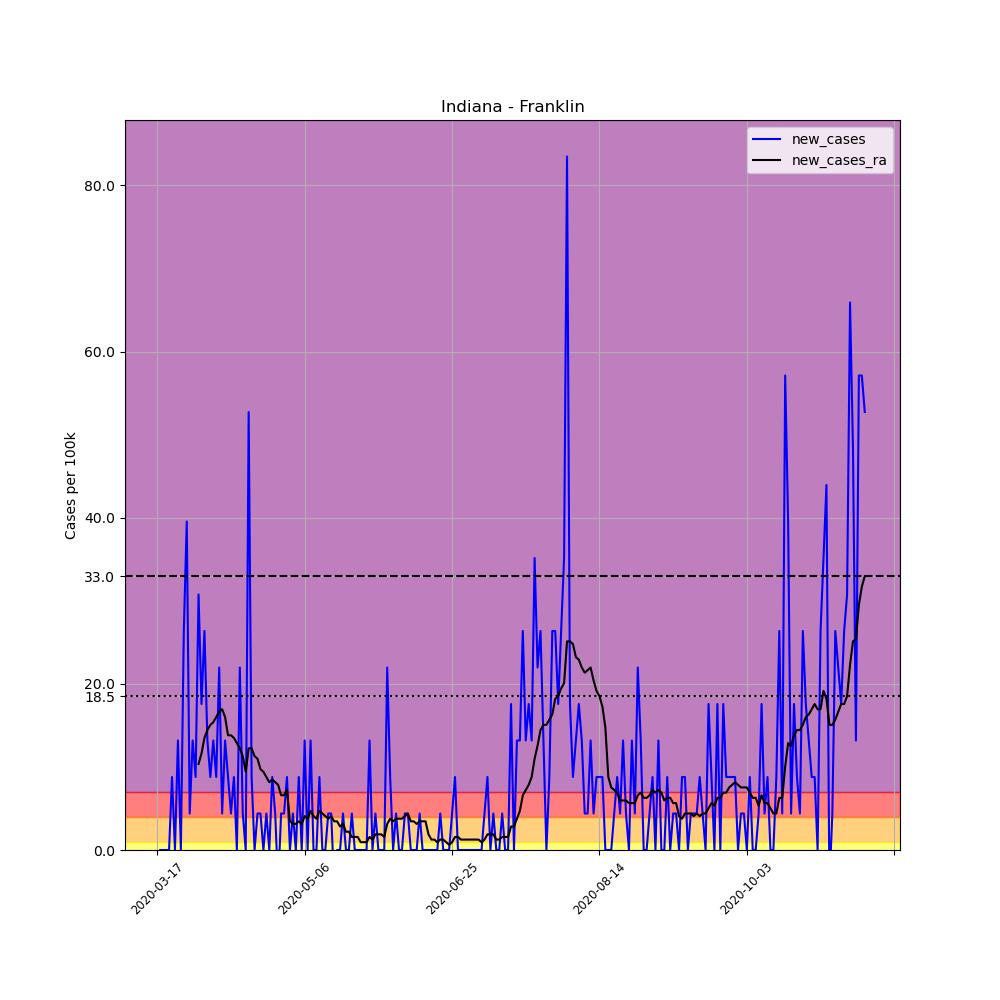

The data file committed next to this chart (first rows):
, date, county, state, fips, cases, deaths, COUNTY, STNAME, CTYNAME, POPESTIMATE2019, per_100k, new_cases, new_cases_ra
118841, 2020-03-17, Franklin, Indiana, 18047, 2, 0, 47, Indiana, Franklin, 22758, 8.788, , 
118842, 2020-03-18, Franklin, Indiana, 18047, 2, 0, 47, Indiana, Franklin, 22758, 8.788, 0.0, 
118843, 2020-03-19, Franklin, Indiana, 18047, 2, 0, 47, Indiana, Franklin, 22758, 8.788, 0.0, 
118844, 2020-03-20, Franklin, Indiana, 18047, 2, 0, 47, Indiana, Franklin, 22758, 8.788, 0.0, 
118845, 2020-03-21, Franklin, Indiana, 18047, 2, 0, 47, Indiana, Franklin, 22758, 8.788, 0.0, 
118846, 2020-03-22, Franklin, Indiana, 18047, 4, 0, 47, Indiana, Franklin, 22758, 17.58, 8.788, 
118847, 2020-03-23, Franklin, Indiana, 18047, 4, 0, 47, Indiana, Franklin, 22758, 17.58, 0.0, 
118848, 2020-03-24, Franklin, Indiana, 18047, 7, 0, 47, Indiana, Franklin, 22758, 30.76, 13.18, 
118849, 2020-03-25, Franklin, Indiana, 18047, 7, 0, 47, Indiana, Franklin, 22758, 30.76, 0.0, 
118850, 2020-03-26, Franklin, Indiana, 18047, 13, 1, 47, Indiana, Franklin, 22758, 57.12, 26.36, 
118851, 2020-03-27, Franklin, Indiana, 18047, 22, 1, 47, Indiana, Franklin, 22758, 96.67, 39.55, 
118852, 2020-03-28, Franklin, Indiana, 18047, 23, 2, 47, Indiana, Franklin, 22758, 101.1, 4.394, 
118853, 2020-03-29, Franklin, Indiana, 18047, 26, 3, 47, Indiana, Franklin, 22758, 114.2, 13.18, 
118854, 2020-03-30, Franklin, Indiana, 18047, 28, 4, 47, Indiana, Franklin, 22758, 123, 8.788, 
118855, 2020-03-31, Franklin, Indiana, 18047, 35, 4, 47, Indiana, Franklin, 22758, 153.8, 30.76, 10.36
118856, 2020-04-01, Franklin, Indiana, 18047, 39, 5, 47, Indiana, Franklin, 22758, 171.4, 17.58, 11.61
118857, 2020-04-02, Franklin, Indiana, 18047, 45, 6, 47, Indiana, Franklin, 22758, 197.7, 26.36, 13.5
118858, 2020-04-03, Franklin, Indiana, 18047, 48, 6, 47, Indiana, Franklin, 22758, 210.9, 13.18, 14.44
118859, 2020-04-04, Franklin, Indiana, 18047, 50, 6, 47, Indiana, Franklin, 22758, 219.7, 8.788, 15.07
118860, 2020-04-05, Franklin, Indiana, 18047, 53, 6, 47, Indiana, Franklin, 22758, 232.9, 13.18, 15.38
118861, 2020-04-06, Franklin, Indiana, 18047, 55, 6, 47, Indiana, Franklin, 22758, 241.7, 8.788, 16.01
118862, 2020-04-07, Franklin, Indiana, 18047, 60, 7, 47, Indiana, Franklin, 22758, 263.6, 21.97, 16.63
118863, 2020-04-08, Franklin, Indiana, 18047, 61, 7, 47, Indiana, Franklin, 22758, 268, 4.394, 16.95
118864, 2020-04-09, Franklin, Indiana, 18047, 64, 7, 47, Indiana, Franklin, 22758, 281.2, 13.18, 16.01
118865, 2020-04-10, Franklin, Indiana, 18047, 66, 7, 47, Indiana, Franklin, 22758, 290, 8.788, 13.81
118866, 2020-04-11, Franklin, Indiana, 18047, 67, 7, 47, Indiana, Franklin, 22758, 294.4, 4.394, 13.81
118867, 2020-04-12, Franklin, Indiana, 18047, 69, 7, 47, Indiana, Franklin, 22758, 303.2, 8.788, 13.5
118868, 2020-04-13, Franklin, Indiana, 18047, 69, 7, 47, Indiana, Franklin, 22758, 303.2, 0.0, 12.87
118869, 2020-04-14, Franklin, Indiana, 18047, 74, 7, 47, Indiana, Franklin, 22758, 325.2, 21.97, 12.24
118870, 2020-04-15, Franklin, Indiana, 18047, 75, 7, 47, Indiana, Franklin, 22758, 329.6, 4.394, 11.3
118871, 2020-04-16, Franklin, Indiana, 18047, 75, 7, 47, Indiana, Franklin, 22758, 329.6, 0.0, 9.416
118872, 2020-04-17, Franklin, Indiana, 18047, 87, 7, 47, Indiana, Franklin, 22758, 382.3, 52.73, 12.24
118873, 2020-04-18, Franklin, Indiana, 18047, 89, 7, 47, Indiana, Franklin, 22758, 391.1, 8.788, 12.24
118874, 2020-04-19, Franklin, Indiana, 18047, 89, 7, 47, Indiana, Franklin, 22758, 391.1, 0.0, 11.3
118875, 2020-04-20, Franklin, Indiana, 18047, 90, 7, 47, Indiana, Franklin, 22758, 395.5, 4.394, 10.99
118876, 2020-04-21, Franklin, Indiana, 18047, 91, 7, 47, Indiana, Franklin, 22758, 399.9, 4.394, 9.73
118877, 2020-04-22, Franklin, Indiana, 18047, 91, 7, 47, Indiana, Franklin, 22758, 399.9, 0.0, 9.416
118878, 2020-04-23, Franklin, Indiana, 18047, 92, 7, 47, Indiana, Franklin, 22758, 404.3, 4.394, 8.788
118879, 2020-04-24, Franklin, Indiana, 18047, 92, 7, 47, Indiana, Franklin, 22758, 404.3, 0.0, 8.16
118880, 2020-04-25, Franklin, Indiana, 18047, 94, 7, 47, Indiana, Franklin, 22758, 413, 8.788, 8.474
118881, 2020-04-26, Franklin, Indiana, 18047, 95, 8, 47, Indiana, Franklin, 22758, 417.4, 4.394, 8.16
118882, 2020-04-27, Franklin, Indiana, 18047, 94, 7, 47, Indiana, Franklin, 22758, 413, -4.394, 7.847
118883, 2020-04-28, Franklin, Indiana, 18047, 95, 7, 47, Indiana, Franklin, 22758, 417.4, 4.394, 6.591
118884, 2020-04-29, Franklin, Indiana, 18047, 96, 7, 47, Indiana, Franklin, 22758, 421.8, 4.394, 6.591
118885, 2020-04-30, Franklin, Indiana, 18047, 98, 7, 47, Indiana, Franklin, 22758, 430.6, 8.788, 7.219
118886, 2020-05-01, Franklin, Indiana, 18047, 98, 7, 47, Indiana, Franklin, 22758, 430.6, 0.0, 3.452
118887, 2020-05-02, Franklin, Indiana, 18047, 99, 7, 47, Indiana, Franklin, 22758, 435, 4.394, 3.139
118888, 2020-05-03, Franklin, Indiana, 18047, 99, 7, 47, Indiana, Franklin, 22758, 435, 0.0, 3.139
118889, 2020-05-04, Franklin, Indiana, 18047, 101, 7, 47, Indiana, Franklin, 22758, 443.8, 8.788, 3.452
118890, 2020-05-05, Franklin, Indiana, 18047, 101, 7, 47, Indiana, Franklin, 22758, 443.8, 0.0, 3.139
118891, 2020-05-06, Franklin, Indiana, 18047, 104, 8, 47, Indiana, Franklin, 22758, 457, 13.18, 4.08
118892, 2020-05-07, Franklin, Indiana, 18047, 104, 8, 47, Indiana, Franklin, 22758, 457, 0.0, 3.766
118893, 2020-05-08, Franklin, Indiana, 18047, 107, 8, 47, Indiana, Franklin, 22758, 470.2, 13.18, 4.708
118894, 2020-05-09, Franklin, Indiana, 18047, 107, 8, 47, Indiana, Franklin, 22758, 470.2, 0.0, 4.08
118895, 2020-05-10, Franklin, Indiana, 18047, 107, 8, 47, Indiana, Franklin, 22758, 470.2, 0.0, 3.766
118896, 2020-05-11, Franklin, Indiana, 18047, 109, 8, 47, Indiana, Franklin, 22758, 479, 8.788, 4.708
118897, 2020-05-12, Franklin, Indiana, 18047, 109, 8, 47, Indiana, Franklin, 22758, 479, 0.0, 4.394
118898, 2020-05-13, Franklin, Indiana, 18047, 109, 8, 47, Indiana, Franklin, 22758, 479, 0.0, 4.08
118899, 2020-05-14, Franklin, Indiana, 18047, 110, 8, 47, Indiana, Franklin, 22758, 483.3, 4.394, 3.766
118900, 2020-05-15, Franklin, Indiana, 18047, 111, 8, 47, Indiana, Franklin, 22758, 487.7, 4.394, 4.08
... 181 more rows
